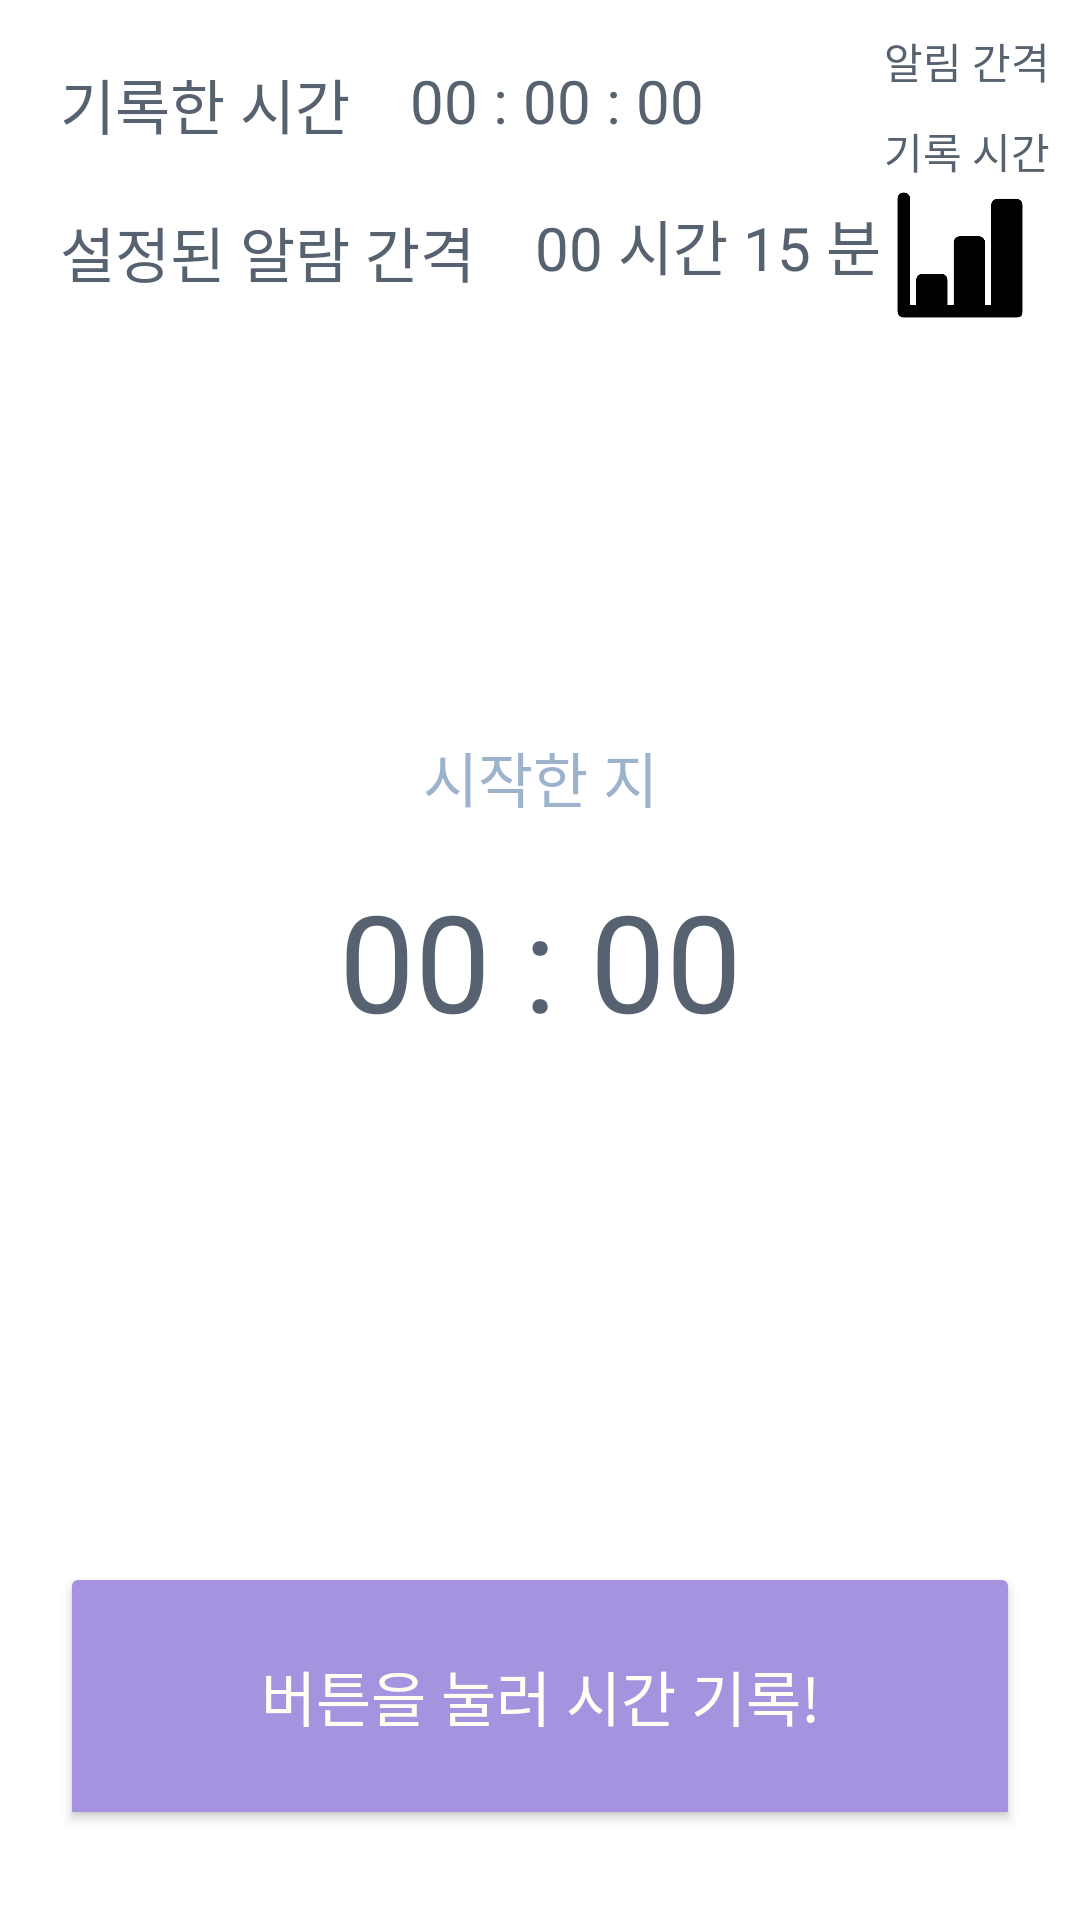

Write the Android layout XML for this screen, with the resource values it uses.
<!-- AndroidManifest.xml: application theme Theme.Tinyreminder_kot -->
<!-- res/layout/activity_main.xml -->
<?xml version="1.0" encoding="utf-8"?>
<androidx.constraintlayout.widget.ConstraintLayout xmlns:android="http://schemas.android.com/apk/res/android"
    xmlns:app="http://schemas.android.com/apk/res-auto"
    xmlns:tools="http://schemas.android.com/tools"
    android:id="@+id/main"
    android:layout_width="match_parent"
    android:layout_height="match_parent"
    tools:context=".MainActivity">

    <TextView
        android:id="@+id/todayText"
        android:layout_width="wrap_content"
        android:layout_height="wrap_content"
        android:layout_marginLeft="20dp"
        android:layout_marginTop="20dp"
        android:text="기록한 시간"
        android:textColor="#566270"
        android:textSize="20sp"
        app:layout_constraintLeft_toLeftOf="parent"
        app:layout_constraintTop_toTopOf="parent" />

    <TextView
        android:id="@+id/clock"
        android:layout_width="wrap_content"
        android:layout_height="wrap_content"
        android:textColor="#566270"
        android:textSize="45sp"
        app:layout_constraintBottom_toBottomOf="parent"
        app:layout_constraintLeft_toLeftOf="parent"
        app:layout_constraintRight_toRightOf="parent"
        app:layout_constraintTop_toTopOf="parent"
        android:text="00 : 00"
        />

    <TextView
        android:id="@+id/todayNumber"
        android:layout_width="wrap_content"
        android:layout_height="wrap_content"
        android:layout_marginLeft="20dp"
        android:layout_marginTop="20dp"
        android:text="00 : 00 : 00"
        android:textColor="#566270"
        android:textSize="20sp"
        app:layout_constraintLeft_toRightOf="@+id/todayText"
        app:layout_constraintTop_toTopOf="parent" />

    <TextView
        android:id="@+id/setText"
        android:layout_width="wrap_content"
        android:layout_height="wrap_content"
        android:layout_marginLeft="20dp"
        android:layout_marginTop="20dp"
        android:text="설정된 알람 간격"
        android:textColor="#566270"
        android:textSize="20sp"
        app:layout_constraintLeft_toLeftOf="parent"
        app:layout_constraintTop_toBottomOf="@id/todayText" />

    <TextView
        android:id="@+id/setNumber"
        android:layout_width="wrap_content"
        android:layout_height="wrap_content"
        android:layout_marginLeft="20dp"
        android:layout_marginTop="20dp"
        android:text="00 시간 15 분"
        android:textColor="#566270"
        android:textSize="20sp"
        app:layout_constraintLeft_toRightOf="@+id/setText"
        app:layout_constraintTop_toBottomOf="@id/todayNumber" />

    <TextView
        android:id="@+id/settingText"
        android:layout_width="wrap_content"
        android:layout_height="wrap_content"
        android:layout_marginRight="10dp"
        android:layout_marginTop="10dp"
        android:text="알림 간격"
        android:textColor="#566270"
        app:layout_constraintRight_toRightOf="parent"
        app:layout_constraintTop_toTopOf="parent" />

    <ImageButton
        android:id="@+id/settingIcon"
        android:layout_width="wrap_content"
        android:layout_height="wrap_content"
        android:layout_marginTop="20dp"
        android:layout_marginRight="15dp"
        android:adjustViewBounds="true"
        android:background="@drawable/settingicon"
        android:maxWidth="50dp"
        android:maxHeight="50dp"
        android:padding="0dp"
        android:src="@drawable/settingicon"
        app:layout_constraintRight_toRightOf="parent"
        app:layout_constraintTop_toTopOf="@id/settingText"
        app:tint="#566270" />

    <TextView
        android:id="@+id/graphText"
        android:layout_width="wrap_content"
        android:layout_height="wrap_content"
        android:layout_marginRight="10dp"
        android:layout_marginTop="10dp"
        android:text="기록 시간"
        android:textColor="#566270"
        app:layout_constraintRight_toRightOf="parent"
        app:layout_constraintTop_toBottomOf="@id/settingIcon"
        />

    <ImageButton
        android:id="@+id/graphIcon"
        android:layout_width="50dp"
        android:layout_height="50dp"
        android:layout_marginTop="20dp"
        android:layout_marginRight="15dp"
        android:adjustViewBounds="true"
        android:background="@drawable/graphicon"
        android:maxWidth="40dp"
        android:maxHeight="40dp"
        android:padding="0dp"
        app:layout_constraintRight_toRightOf="parent"
        app:layout_constraintTop_toTopOf="@id/graphText"
        app:tint="#566270" />

    <ImageView
        android:layout_width="wrap_content"
        android:layout_height="wrap_content"
        android:adjustViewBounds="true"
        android:maxWidth="300dp"
        android:maxHeight="300dp"
        android:src="@drawable/pngegg"
        app:layout_constraintBottom_toBottomOf="parent"
        app:layout_constraintLeft_toLeftOf="parent"
        app:layout_constraintRight_toRightOf="parent"
        app:layout_constraintTop_toTopOf="parent"
        app:tint="#E0D9DA" />

    <TextView
        android:id="@+id/continueNumber"
        android:layout_width="wrap_content"
        android:layout_height="wrap_content"
        android:text="시작한 지"
        android:textColor="#9DB3CC"
        android:textSize="20sp"
        app:layout_constraintBottom_toBottomOf="parent"
        app:layout_constraintLeft_toLeftOf="parent"
        app:layout_constraintRight_toRightOf="parent"
        app:layout_constraintTop_toTopOf="parent"
        app:layout_constraintVertical_bias="0.4" />

    <ToggleButton
        android:id="@+id/startButton"
        android:layout_width="match_parent"
        android:layout_height="wrap_content"
        android:layout_marginLeft="20dp"
        android:layout_marginRight="20dp"
        android:layout_marginBottom="30dp"
        android:backgroundTint="#A593E0"
        android:paddingTop="30dp"
        android:paddingBottom="30dp"
        android:textColor="#FFFFF3"
        android:textOff="버튼을 눌러 시간 기록!"
        android:textOn="버튼을 눌러 기록 중지"
        android:textSize="20sp"
        app:layout_constraintBottom_toBottomOf="parent" />



</androidx.constraintlayout.widget.ConstraintLayout>
<!-- resources referenced by this layout -->
<resources>
  <!-- drawable graphicon: png bitmap (drawable-v24, 3250 bytes) -->
  <style name="Theme.Tinyreminder_kot" parent="Theme.MaterialComponents.DayNight.DarkActionBar">
          
          <item name="colorPrimary">@color/purple_500</item>
          <item name="colorPrimaryVariant">@color/purple_700</item>
          <item name="colorOnPrimary">@color/white</item>
          
          <item name="colorSecondary">@color/teal_200</item>
          <item name="colorSecondaryVariant">@color/teal_700</item>
          <item name="colorOnSecondary">@color/black</item>
          
          <item name="android:statusBarColor" tools:targetApi="l">?attr/colorPrimaryVariant</item>
          
      </style>
  <!-- not gathered from this repository: default colours our renderer supplied (Android Studio template values) -->
  <color name="purple_500">#FF6200EE</color>
  <color name="purple_700">#FF3700B3</color>
  <color name="teal_200">#FF03DAC5</color>
  <color name="teal_700">#FF018786</color>
  <color name="black">#FF000000</color>
  <color name="white">#FFFFFFFF</color>
</resources>
